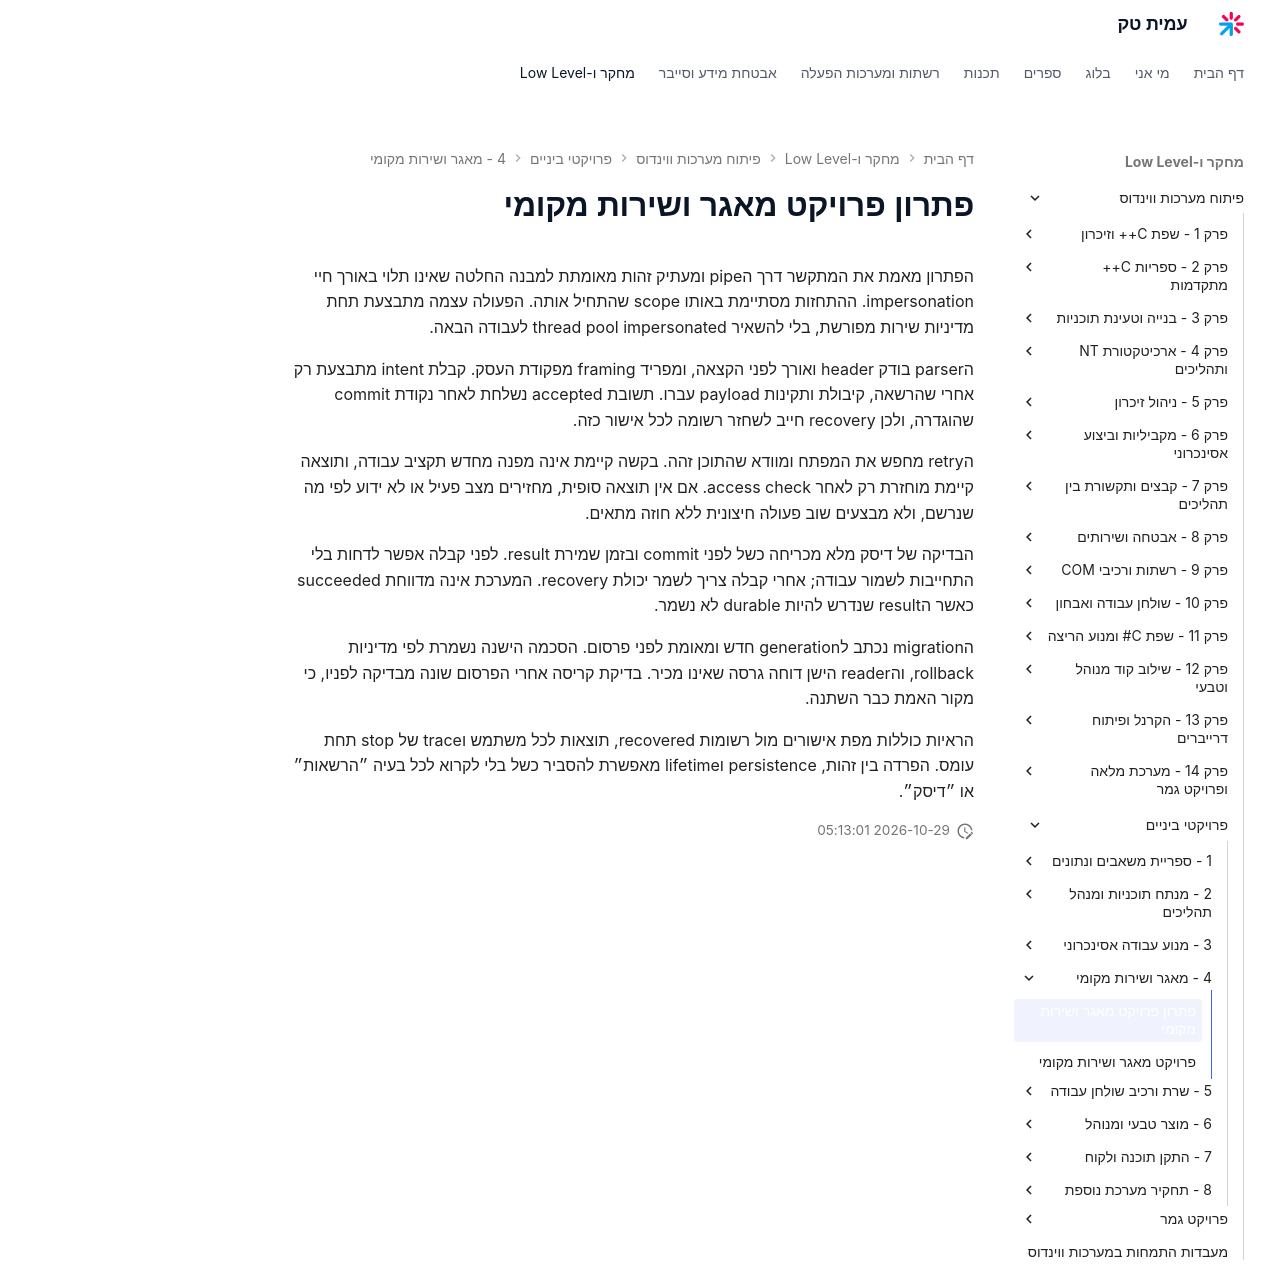

repository: AmitPinchasi/amittech · page: פיתוח-מערכות-ווינדוס/פרויקטי-ביניים/4 - מאגר ושירות מקומי/מאגר ושירות מקומי - פתרון/index.html · generator: mkdocs

# פתרון פרויקט מאגר ושירות מקומי

הפתרון מאמת את המתקשר דרך הpipe ומעתיק זהות מאומתת למבנה החלטה שאינו תלוי באורך חיי impersonation. ההתחזות מסתיימת באותו scope שהתחיל אותה. הפעולה עצמה מתבצעת תחת מדיניות שירות מפורשת, בלי להשאיר thread pool impersonated לעבודה הבאה.

הparser בודק header ואורך לפני הקצאה, ומפריד framing מפקודת העסק. קבלת intent מתבצעת רק אחרי שהרשאה, קיבולת ותקינות payload עברו. תשובת accepted נשלחת לאחר נקודת commit שהוגדרה, ולכן recovery חייב לשחזר רשומה לכל אישור כזה.

הretry מחפש את המפתח ומוודא שהתוכן זהה. בקשה קיימת אינה מפנה מחדש תקציב עבודה, ותוצאה קיימת מוחזרת רק לאחר access check. אם אין תוצאה סופית, מחזירים מצב פעיל או לא ידוע לפי מה שנרשם, ולא מבצעים שוב פעולה חיצונית ללא חוזה מתאים.

הבדיקה של דיסק מלא מכריחה כשל לפני commit ובזמן שמירת result. לפני קבלה אפשר לדחות בלי התחייבות לשמור עבודה; אחרי קבלה צריך לשמר יכולת recovery. המערכת אינה מדווחת succeeded כאשר הresult שנדרש להיות durable לא נשמר.

הmigration נכתב לgeneration חדש ומאומת לפני פרסום. הסכמה הישנה נשמרת לפי מדיניות rollback, והreader הישן דוחה גרסה שאינו מכיר. בדיקת קריסה אחרי הפרסום שונה מבדיקה לפניו, כי מקור האמת כבר השתנה.

הראיות כוללות מפת אישורים מול רשומות recovered, תוצאות לכל משתמש וtrace של stop תחת עומס. הפרדה בין זהות, persistence וlifetime מאפשרת להסביר כשל בלי לקרוא לכל בעיה ״הרשאות״ או ״דיסק״.
